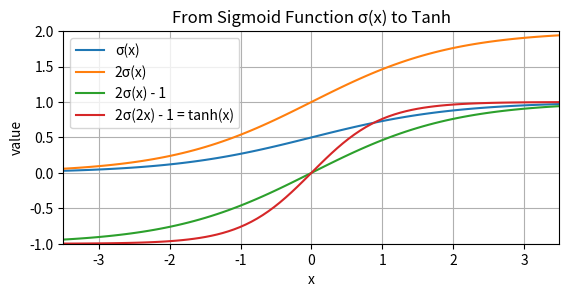

This figure's Python source:
#!/usr/bin/env python3
import matplotlib.pyplot as plt
import numpy as np
import scipy.stats

xs = np.linspace(-4, 4, 100)
ys = 1 / (1 + np.exp(-xs))
ds = ys * (1 - ys)

plt.plot(xs, 1 / (1 + np.exp(-xs)), label="σ(x)")
plt.plot(xs, 2 / (1 + np.exp(-xs)), label="2σ(x)")
plt.plot(xs, 2 / (1 + np.exp(-xs)) - 1, label="2σ(x) - 1")
plt.plot(xs, 2 / (1 + np.exp(-2*xs)) - 1, label="2σ(2x) - 1 = tanh(x)")
plt.xlabel("x")
plt.xlim(-3.5, 3.5)
plt.ylabel("value")
plt.ylim(-1, 2) #np.arange(-1, 2.25, step=0.25))
plt.gca().set_aspect(1)
plt.grid(True)
plt.title("From Sigmoid Function σ(x) to Tanh")
plt.legend(loc="upper left")
plt.savefig("sigmoid_to_tanh.svg", transparent=True, bbox_inches="tight")
